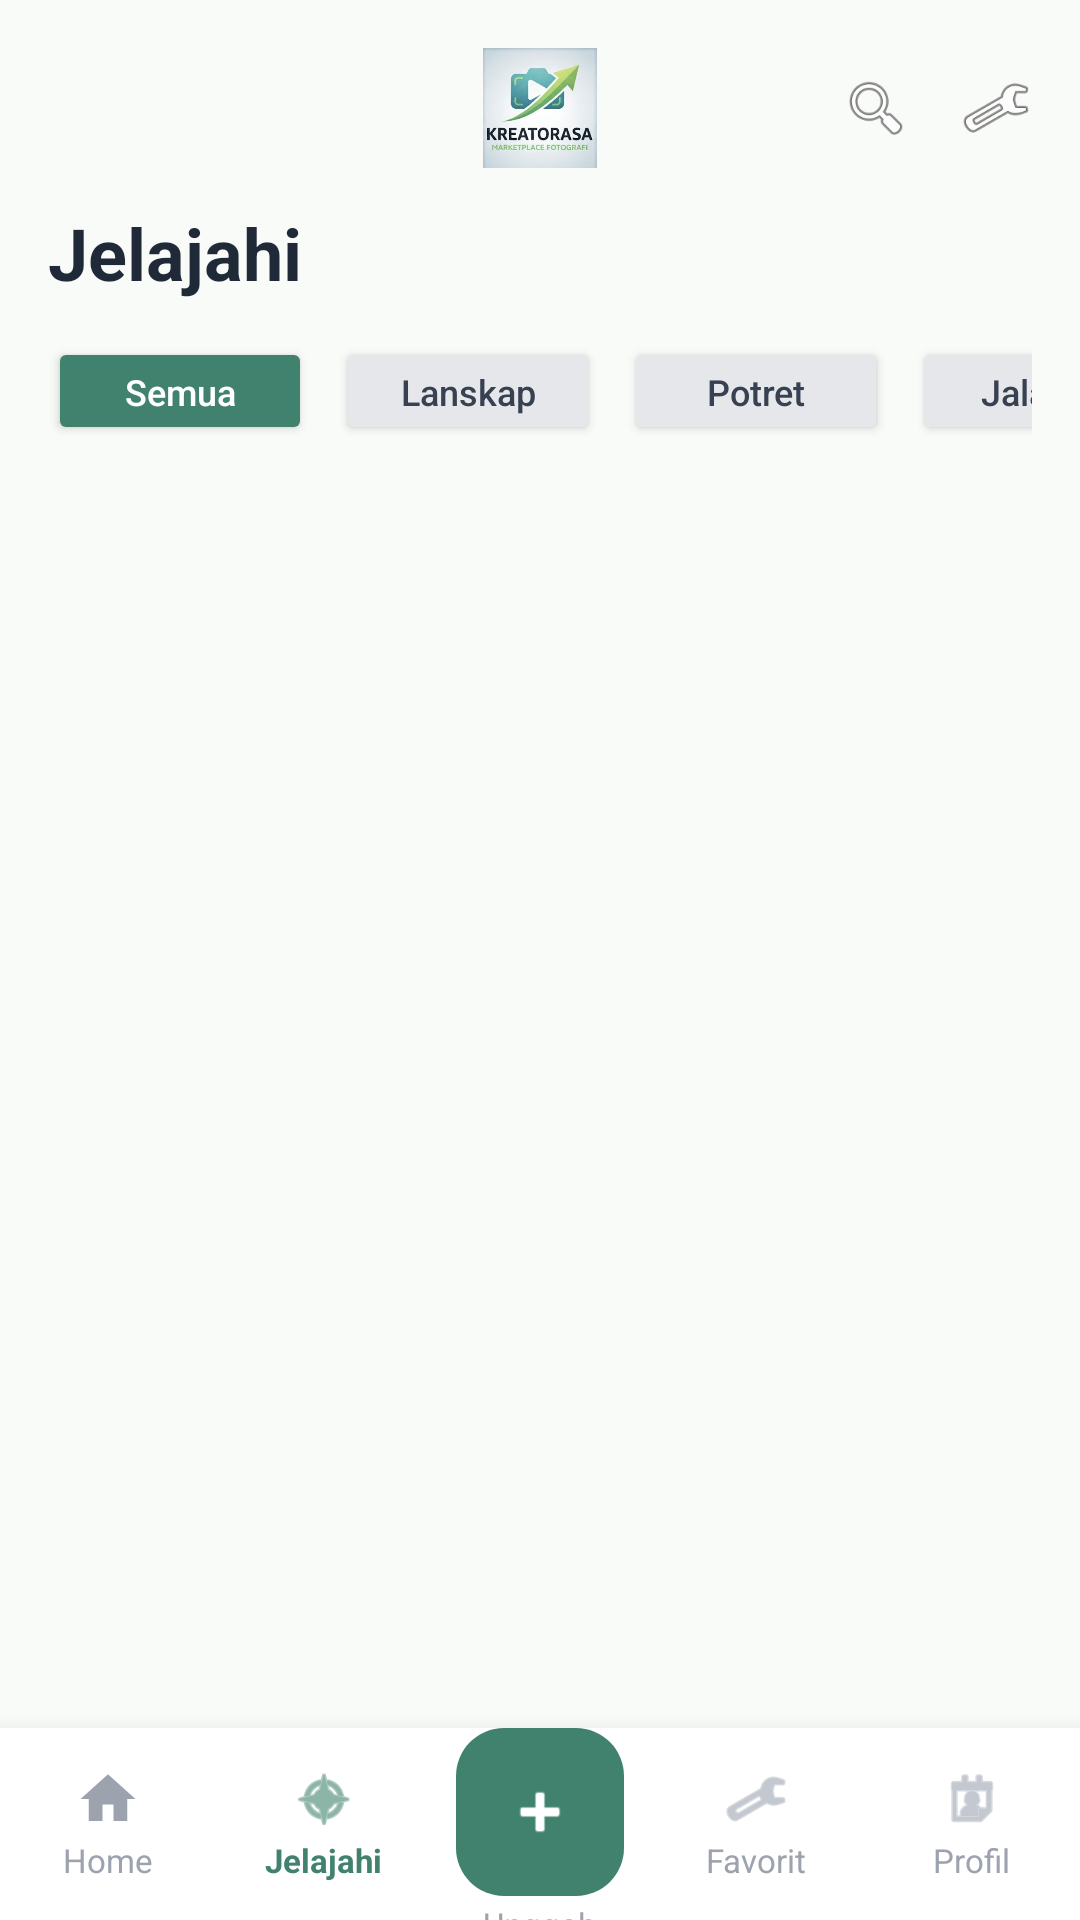

Layout XML and referenced resources for this Android screen:
<!-- AndroidManifest.xml: application theme Theme.DavidSteven_3TIB -->
<!-- res/layout/activity_jelajahi.xml -->
<?xml version="1.0" encoding="utf-8"?>
<androidx.constraintlayout.widget.ConstraintLayout xmlns:android="http://schemas.android.com/apk/res/android"
    xmlns:app="http://schemas.android.com/apk/res-auto"
    xmlns:tools="http://schemas.android.com/tools"
    android:id="@+id/main"
    android:layout_width="match_parent"
    android:layout_height="match_parent"
    android:background="#F9FBF8"
    tools:context=".JelajahiActivity">

    
    <ImageView
        android:id="@+id/imgHeaderLogo"
        android:layout_width="120dp"
        android:layout_height="40dp"
        android:layout_marginTop="16dp"
        android:scaleType="fitCenter"
        app:layout_constraintEnd_toEndOf="parent"
        app:layout_constraintStart_toStartOf="parent"
        app:layout_constraintTop_toTopOf="parent"
        app:srcCompat="@drawable/logo" />

    <ImageView
        android:id="@+id/imgSearch"
        android:layout_width="24dp"
        android:layout_height="24dp"
        android:layout_marginEnd="16dp"
        app:layout_constraintBottom_toBottomOf="@+id/imgHeaderLogo"
        app:layout_constraintEnd_toStartOf="@+id/imgFilter"
        app:layout_constraintTop_toTopOf="@+id/imgHeaderLogo"
        app:srcCompat="@android:drawable/ic_menu_search" />

    <ImageView
        android:id="@+id/imgFilter"
        android:layout_width="24dp"
        android:layout_height="24dp"
        android:layout_marginEnd="16dp"
        app:layout_constraintBottom_toBottomOf="@+id/imgHeaderLogo"
        app:layout_constraintEnd_toEndOf="parent"
        app:layout_constraintTop_toTopOf="@+id/imgHeaderLogo"
        app:srcCompat="@android:drawable/ic_menu_manage" />

    
    <ScrollView
        android:layout_width="0dp"
        android:layout_height="0dp"
        android:layout_marginTop="12dp"
        android:fillViewport="true"
        app:layout_constraintBottom_toTopOf="@+id/bottomNavigationContainer"
        app:layout_constraintEnd_toEndOf="parent"
        app:layout_constraintStart_toStartOf="parent"
        app:layout_constraintTop_toBottomOf="@+id/imgHeaderLogo">

        <LinearLayout
            android:layout_width="match_parent"
            android:layout_height="wrap_content"
            android:orientation="vertical"
            android:paddingHorizontal="16dp"
            android:paddingBottom="24dp">

            
            <TextView
                android:layout_width="wrap_content"
                android:layout_height="wrap_content"
                android:text="Jelajahi"
                android:textColor="#1F2937"
                android:textSize="24sp"
                android:textStyle="bold" />

            
            <HorizontalScrollView
                android:layout_width="match_parent"
                android:layout_height="wrap_content"
                android:layout_marginTop="12dp"
                android:scrollbars="none">

                <LinearLayout
                    android:layout_width="wrap_content"
                    android:layout_height="wrap_content"
                    android:orientation="horizontal">

                    <Button
                        android:layout_width="wrap_content"
                        android:layout_height="36dp"
                        android:layout_marginEnd="8dp"
                        android:backgroundTint="#40826D"
                        android:text="Semua"
                        android:textAllCaps="false"
                        android:textColor="#FFFFFF"
                        android:textSize="12sp"
                        app:cornerRadius="18dp" />

                    <Button
                        android:layout_width="wrap_content"
                        android:layout_height="36dp"
                        android:layout_marginEnd="8dp"
                        android:backgroundTint="#E5E7EB"
                        android:text="Lanskap"
                        android:textAllCaps="false"
                        android:textColor="#374151"
                        android:textSize="12sp"
                        app:cornerRadius="18dp" />

                    <Button
                        android:layout_width="wrap_content"
                        android:layout_height="36dp"
                        android:layout_marginEnd="8dp"
                        android:backgroundTint="#E5E7EB"
                        android:text="Potret"
                        android:textAllCaps="false"
                        android:textColor="#374151"
                        android:textSize="12sp"
                        app:cornerRadius="18dp" />

                    <Button
                        android:layout_width="wrap_content"
                        android:layout_height="36dp"
                        android:layout_marginEnd="8dp"
                        android:backgroundTint="#E5E7EB"
                        android:text="Jalanan"
                        android:textAllCaps="false"
                        android:textColor="#374151"
                        android:textSize="12sp"
                        app:cornerRadius="18dp" />

                    <Button
                        android:layout_width="wrap_content"
                        android:layout_height="36dp"
                        android:layout_marginEnd="8dp"
                        android:backgroundTint="#E5E7EB"
                        android:text="Analog"
                        android:textAllCaps="false"
                        android:textColor="#374151"
                        android:textSize="12sp"
                        app:cornerRadius="18dp" />

                    <Button
                        android:layout_width="wrap_content"
                        android:layout_height="36dp"
                        android:backgroundTint="#E5E7EB"
                        android:text="Arsitektur"
                        android:textAllCaps="false"
                        android:textColor="#374151"
                        android:textSize="12sp"
                        app:cornerRadius="18dp" />
                </LinearLayout>
            </HorizontalScrollView>

            
            <ListView
                android:id="@+id/listViewKarya"
                android:layout_width="match_parent"
                android:layout_height="wrap_content"
                android:layout_marginTop="16dp"
                android:divider="@null"
                android:dividerHeight="0dp" />

        </LinearLayout>
    </ScrollView>

    
    <LinearLayout
        android:id="@+id/bottomNavigationContainer"
        android:layout_width="match_parent"
        android:layout_height="64dp"
        android:background="#FFFFFF"
        android:elevation="12dp"
        android:gravity="center_vertical"
        android:orientation="horizontal"
        android:weightSum="5"
        app:layout_constraintBottom_toBottomOf="parent"
        app:layout_constraintEnd_toEndOf="parent"
        app:layout_constraintStart_toStartOf="parent">

        
        <LinearLayout
            android:id="@+id/navHome"
            android:layout_width="0dp"
            android:layout_height="match_parent"
            android:layout_weight="1"
            android:gravity="center"
            android:orientation="vertical">

            <ImageView
                android:layout_width="22dp"
                android:layout_height="22dp"
                app:srcCompat="@drawable/asset_home"
                app:tint="#9CA3AF" />

            <TextView
                android:layout_width="wrap_content"
                android:layout_height="wrap_content"
                android:layout_marginTop="2dp"
                android:text="Home"
                android:textColor="#9CA3AF"
                android:textSize="11sp" />
        </LinearLayout>

        
        <LinearLayout
            android:id="@+id/navJelajahi"
            android:layout_width="0dp"
            android:layout_height="match_parent"
            android:layout_weight="1"
            android:gravity="center"
            android:orientation="vertical">

            <ImageView
                android:layout_width="22dp"
                android:layout_height="22dp"
                app:srcCompat="@android:drawable/ic_menu_compass"
                app:tint="#40826D" />

            <TextView
                android:layout_width="wrap_content"
                android:layout_height="wrap_content"
                android:layout_marginTop="2dp"
                android:text="Jelajahi"
                android:textColor="#40826D"
                android:textSize="11sp"
                android:textStyle="bold" />
        </LinearLayout>

        
        <LinearLayout
            android:id="@+id/navUnggah"
            android:layout_width="0dp"
            android:layout_height="match_parent"
            android:layout_weight="1"
            android:gravity="center"
            android:orientation="vertical">

            <com.google.android.material.floatingactionbutton.FloatingActionButton
                android:id="@+id/fabUnggah"
                android:layout_width="wrap_content"
                android:layout_height="wrap_content"
                android:backgroundTint="#40826D"
                android:contentDescription="Unggah Karya"
                android:src="@android:drawable/ic_input_add"
                app:elevation="0dp"
                app:fabSize="mini"
                app:tint="#FFFFFF" />

            <TextView
                android:layout_width="wrap_content"
                android:layout_height="wrap_content"
                android:layout_marginTop="2dp"
                android:text="Unggah"
                android:textColor="#9CA3AF"
                android:textSize="11sp" />
        </LinearLayout>

        
        <LinearLayout
            android:id="@+id/navFavorit"
            android:layout_width="0dp"
            android:layout_height="match_parent"
            android:layout_weight="1"
            android:gravity="center"
            android:orientation="vertical">

            <ImageView
                android:layout_width="22dp"
                android:layout_height="22dp"
                app:srcCompat="@android:drawable/ic_menu_manage"
                app:tint="#9CA3AF" />

            <TextView
                android:layout_width="wrap_content"
                android:layout_height="wrap_content"
                android:layout_marginTop="2dp"
                android:text="Favorit"
                android:textColor="#9CA3AF"
                android:textSize="11sp" />
        </LinearLayout>

        
        <LinearLayout
            android:id="@+id/navProfil"
            android:layout_width="0dp"
            android:layout_height="match_parent"
            android:layout_weight="1"
            android:gravity="center"
            android:orientation="vertical">

            <ImageView
                android:layout_width="22dp"
                android:layout_height="22dp"
                app:srcCompat="@android:drawable/ic_menu_my_calendar"
                app:tint="#9CA3AF" />

            <TextView
                android:layout_width="wrap_content"
                android:layout_height="wrap_content"
                android:layout_marginTop="2dp"
                android:text="Profil"
                android:textColor="#9CA3AF"
                android:textSize="11sp" />
        </LinearLayout>

    </LinearLayout>

</androidx.constraintlayout.widget.ConstraintLayout>
<!-- resources referenced by this layout -->
<resources>
  <!-- drawable asset_home (drawable) -->
  <vector xmlns:android="http://schemas.android.com/apk/res/android" android:height="24dp" android:tint="#B4B4B6" android:viewportHeight="24" android:viewportWidth="24" android:width="24dp">
        
      <path android:fillColor="@android:color/white" android:pathData="M10,20v-6h4v6h5v-8h3L12,3 2,12h3v8z"/>
      
  </vector>
  <!-- drawable logo: png bitmap (drawable, 78557 bytes) -->
  <style name="Theme.DavidSteven_3TIB" parent="Base.Theme.DavidSteven_3TIB" />
  <style name="Base.Theme.DavidSteven_3TIB" parent="Theme.Material3.DayNight.NoActionBar">
          
          
      </style>
</resources>
